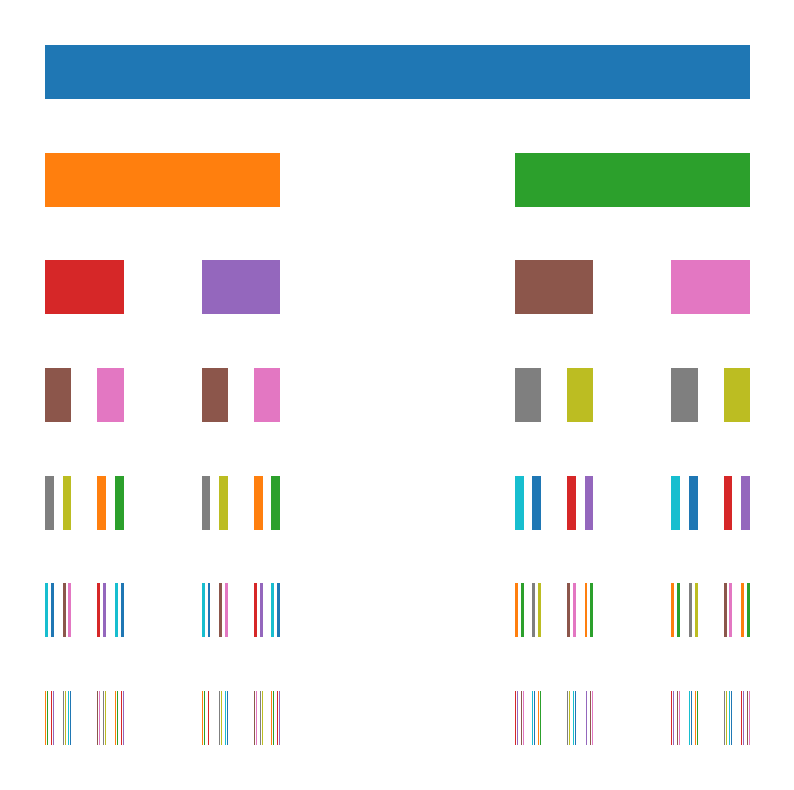

Generate this figure with matplotlib:
import matplotlib.pyplot as plt


x1=0
x2=3
y=0
bar_height=5
between_interval=10
n=6


def cantor_set(x1,x2,y,n,
               bar_height=5,between_interval=10):
    """
    Cantor set is one of the simplest fractal shape where at each iteration,
    we divide each bar into three equal parts and remove the mid part
    from each bar and keep the rest effectively creating a binary tree

    ref: https://www.math.stonybrook.edu/~scott/Book331/Cantor_sets.html
    """    

    if n==0:
        return
    
    else:
        
        # first 1/3 and the last 1/3
        plt.fill_between([x1,x1+(x2-x1)/3],
                         [y-between_interval]*2,
                         [y-bar_height-between_interval]*2,)
        plt.fill_between([x2-(x2-x1)/3,x2],
                         [y-between_interval]*2,
                         [y-bar_height-between_interval]*2,)

        cantor_set(x1,x1+(x2-x1)/3,
                   y-between_interval,
                   n-1)        
        cantor_set(x2-(x2-x1)/3,x2,
                   y-between_interval,
                   n-1)


ax=plt.figure(figsize=(10,10))
plt.fill_between([x1,x2],
                 [y]*2,
                 [y-bar_height]*2,)
cantor_set(x1,x2,y,n)
plt.axis('off')
plt.show()